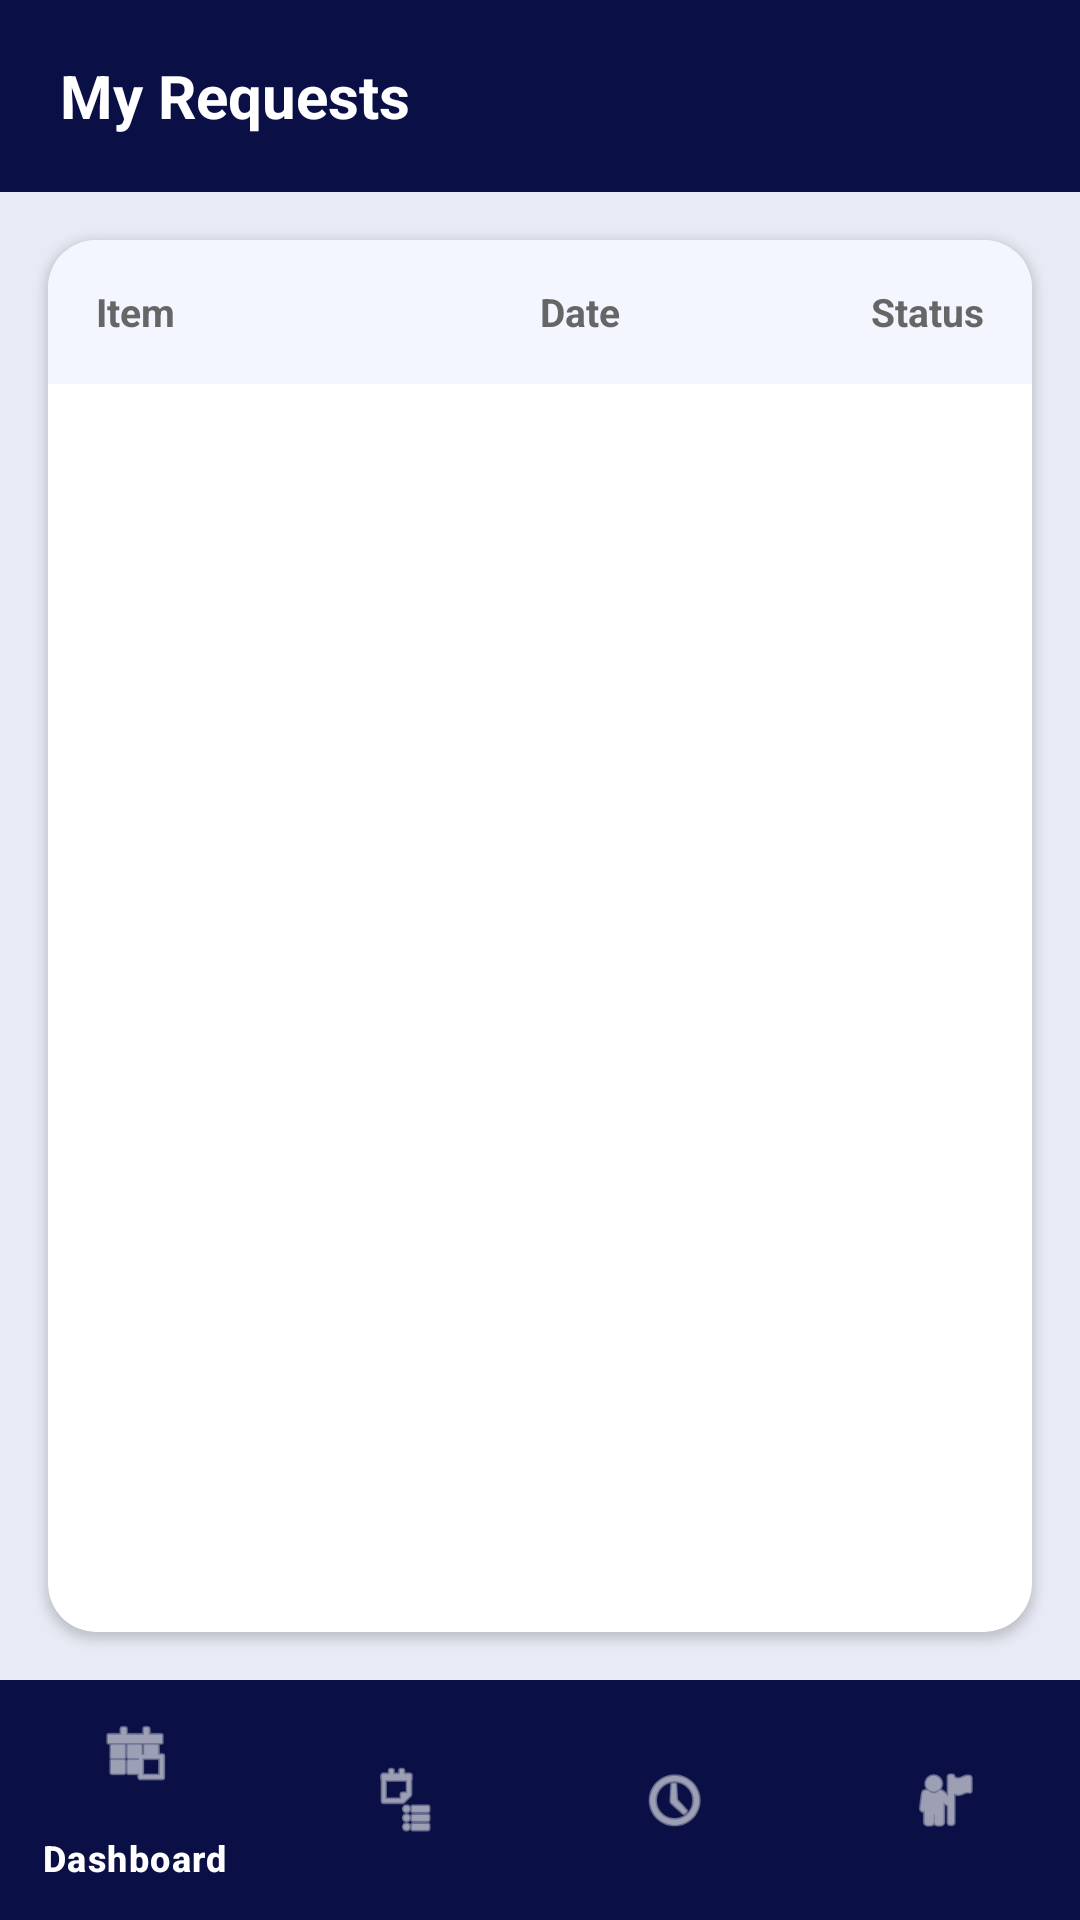

Write the Android layout XML for this screen, with the resource values it uses.
<!-- AndroidManifest.xml: application theme Theme.BorrowBox -->
<!-- res/layout/activity_requests.xml -->
<?xml version="1.0" encoding="utf-8"?>
<LinearLayout xmlns:android="http://schemas.android.com/apk/res/android"
    xmlns:app="http://schemas.android.com/apk/res-auto"
    android:layout_width="match_parent"
    android:layout_height="match_parent"
    android:orientation="vertical"
    android:background="@color/bg_page">

    
    <LinearLayout
        android:layout_width="match_parent"
        android:layout_height="64dp"
        android:background="@color/navy"
        android:gravity="center_vertical"
        android:paddingStart="20dp"
        android:paddingEnd="20dp">
        <TextView
            android:layout_width="wrap_content"
            android:layout_height="wrap_content"
            android:text="My Requests"
            android:textColor="@color/text_white"
            android:textSize="20sp"
            android:textStyle="bold" />
    </LinearLayout>

    <androidx.cardview.widget.CardView
        android:layout_width="match_parent"
        android:layout_height="0dp"
        android:layout_weight="1"
        android:layout_margin="16dp"
        app:cardCornerRadius="16dp"
        app:cardElevation="2dp"
        app:cardBackgroundColor="@color/bg_card">

        <LinearLayout
            android:layout_width="match_parent"
            android:layout_height="match_parent"
            android:orientation="vertical">

            
            <LinearLayout
                android:layout_width="match_parent"
                android:layout_height="48dp"
                android:background="@color/bg_input"
                android:gravity="center_vertical"
                android:paddingStart="16dp"
                android:paddingEnd="16dp">

                <TextView
                    android:layout_width="0dp"
                    android:layout_height="wrap_content"
                    android:layout_weight="2"
                    android:text="Item"
                    android:textColor="@color/text_secondary"
                    android:textSize="13sp"
                    android:textStyle="bold" />

                <TextView
                    android:layout_width="0dp"
                    android:layout_height="wrap_content"
                    android:layout_weight="1"
                    android:text="Date"
                    android:textColor="@color/text_secondary"
                    android:textSize="13sp"
                    android:textStyle="bold" />

                <TextView
                    android:layout_width="0dp"
                    android:layout_height="wrap_content"
                    android:layout_weight="1"
                    android:text="Status"
                    android:textColor="@color/text_secondary"
                    android:textSize="13sp"
                    android:textStyle="bold"
                    android:gravity="end" />
            </LinearLayout>

            <androidx.recyclerview.widget.RecyclerView
                android:id="@+id/rvRequests"
                android:layout_width="match_parent"
                android:layout_height="0dp"
                android:layout_weight="1"
                android:nestedScrollingEnabled="false" />

            <TextView
                android:id="@+id/tvNoRequests"
                android:layout_width="match_parent"
                android:layout_height="0dp"
                android:layout_weight="1"
                android:gravity="center"
                android:text="No requests yet"
                android:textColor="@color/text_hint"
                android:textSize="16sp"
                android:visibility="gone" />

        </LinearLayout>
    </androidx.cardview.widget.CardView>

    
    <com.google.android.material.bottomnavigation.BottomNavigationView
        android:id="@+id/bottomNav"
        android:layout_width="match_parent"
        android:layout_height="wrap_content"
        android:background="@color/navy"
        app:itemIconTint="@color/text_white"
        app:itemTextColor="@color/text_white"
        app:menu="@menu/bottom_nav_menu" />

</LinearLayout>
<!-- resources referenced by this layout -->
<resources>
  <color name="bg_card">#FFFFFF</color>
  <color name="bg_input">#F4F6FF</color>
  <color name="bg_page">#E8EBF5</color>
  <color name="navy">#0A1045</color>
  <color name="text_hint">#AAAAAA</color>
  <color name="text_secondary">#666666</color>
  <color name="text_white">#FFFFFF</color>
  <style name="Theme.BorrowBox" parent="Base.Theme.BorrowBox" />
  <style name="Base.Theme.BorrowBox" parent="Theme.Material3.DayNight.NoActionBar">
          
          
      </style>
</resources>
